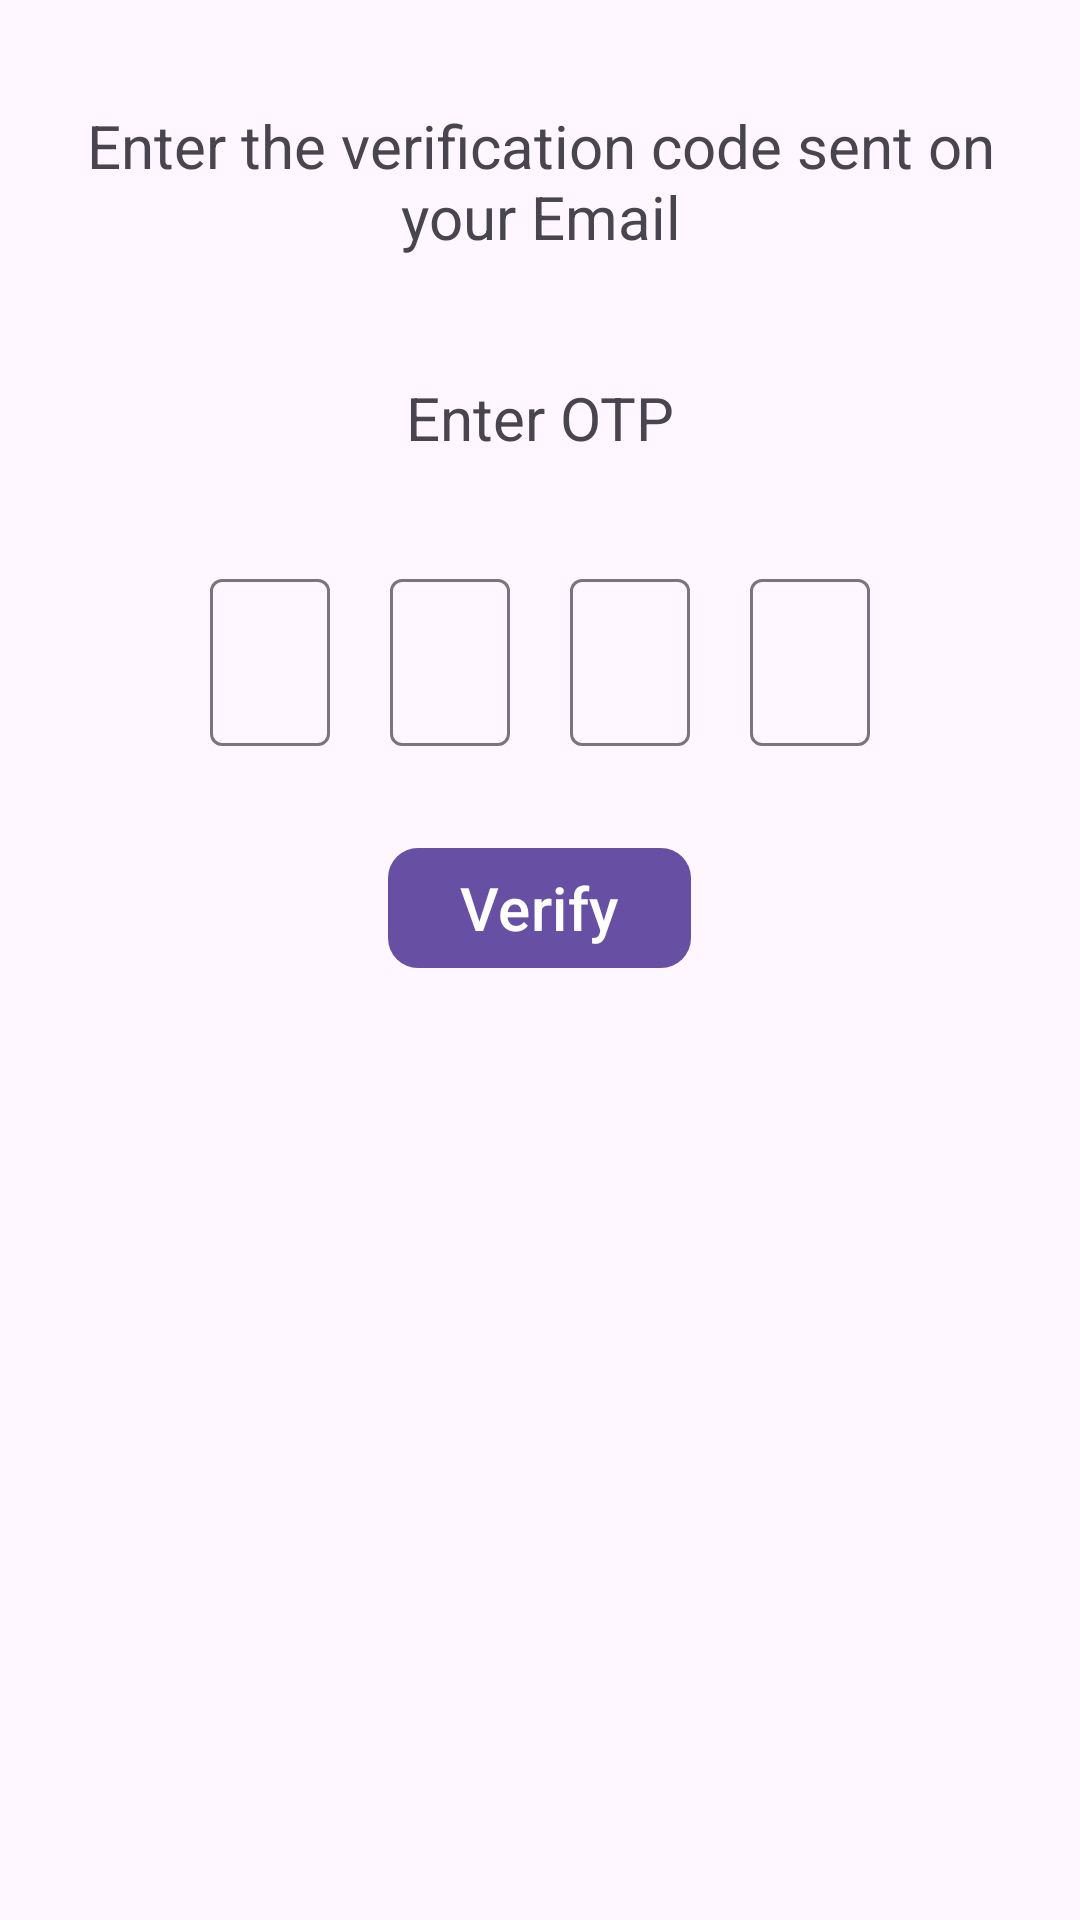

This screen was rendered from an Android layout file. Write that file and the resources it references.
<!-- AndroidManifest.xml: application theme Theme.JetPackNavigation -->
<!-- res/layout/fragment_second.xml -->
<?xml version="1.0" encoding="utf-8"?>
<ScrollView xmlns:android="http://schemas.android.com/apk/res/android"
    xmlns:app="http://schemas.android.com/apk/res-auto"
    xmlns:tools="http://schemas.android.com/tools"
    android:layout_width="match_parent"
    android:layout_height="match_parent"
    >
    <LinearLayout
        android:layout_width="match_parent"
        android:layout_height="wrap_content"
        android:orientation="vertical">
        <TextView
            android:id="@+id/tvTextCode"
            android:layout_width="match_parent"
            android:layout_height="wrap_content"
            android:textSize="@dimen/layout_margin_20sp"
            android:padding="@dimen/layout_margin_20dp"
            android:textAlignment="center"
            android:layout_marginTop="@dimen/layout_margin_15dp"
            android:text="@string/message"
            />
        <TextView
            android:layout_width="match_parent"
            android:layout_height="wrap_content"
            android:id="@+id/tvEnterOtp"
            android:text="@string/enter_otp"
            android:textAlignment="center"
            android:textSize="@dimen/layout_margin_20sp"
            android:layout_marginTop="@dimen/layout_margin_20dp"
            />
        <LinearLayout
            android:layout_width="match_parent"
            android:layout_height="wrap_content"
            android:orientation="horizontal"
            android:layout_marginLeft="@dimen/layout_margin_60dp"
            android:layout_marginRight="@dimen/layout_margin_60dp"
            android:layout_marginTop="25dp">

            <com.google.android.material.textfield.TextInputLayout
                android:id="@+id/tilOtp1"
                style="@style/Widget.Material3.TextInputLayout.OutlinedBox"
                android:layout_width="match_parent"
                android:layout_height="wrap_content"
                android:layout_marginLeft="@dimen/margin_10dp"
                android:layout_marginRight="@dimen/margin_10dp"
                android:layout_marginTop="10dp"
                android:layout_weight="1"
                >
                <com.google.android.material.textfield.TextInputEditText
                    android:id="@+id/etOtp1"
                    android:layout_width="match_parent"
                    android:layout_height="wrap_content"
                    android:maxLines="1"
                    android:maxLength="1"
                    android:inputType="number"
                    android:gravity="center"
                    android:digits="0123456789"
                    />
            </com.google.android.material.textfield.TextInputLayout>
            <com.google.android.material.textfield.TextInputLayout
                android:id="@+id/tilOtp2"
                style="@style/Widget.Material3.TextInputLayout.OutlinedBox"
                android:layout_width="match_parent"
                android:layout_height="wrap_content"
                android:layout_marginLeft="@dimen/margin_10dp"
                android:layout_marginRight="@dimen/margin_10dp"
                android:layout_marginTop="10dp"
                android:layout_weight="1"
                >
                <com.google.android.material.textfield.TextInputEditText
                    android:id="@+id/etOtp2"
                    android:layout_width="match_parent"
                    android:layout_height="wrap_content"
                    android:maxLength="1"
                    android:inputType="number"
                    android:gravity="center"
                    android:digits="0123456789"
                    android:paddingLeft="@dimen/layout_margin_30dp"
                    />
            </com.google.android.material.textfield.TextInputLayout>
            <com.google.android.material.textfield.TextInputLayout
                android:id="@+id/tilOtp3"
                style="@style/Widget.Material3.TextInputLayout.OutlinedBox"
                android:layout_width="match_parent"
                android:layout_height="wrap_content"
                android:layout_marginLeft="@dimen/margin_10dp"
                android:layout_marginRight="@dimen/margin_10dp"
                android:layout_marginTop="10dp"
                android:layout_weight="1"
                >
                <com.google.android.material.textfield.TextInputEditText
                    android:id="@+id/etOtp3"
                    android:layout_width="match_parent"
                    android:layout_height="wrap_content"
                    android:maxLines="1"
                    android:maxLength="1"
                    android:inputType="number"
                    android:gravity="center"
                    android:digits="0123456789"
                    android:paddingLeft="@dimen/layout_margin_30dp"
                    />
            </com.google.android.material.textfield.TextInputLayout>
            <com.google.android.material.textfield.TextInputLayout
                android:id="@+id/tilOtp4"
                style="@style/Widget.Material3.TextInputLayout.OutlinedBox"
                android:layout_width="match_parent"
                android:layout_height="wrap_content"
                android:layout_marginLeft="@dimen/margin_10dp"
                android:layout_marginRight="@dimen/margin_10dp"
                android:layout_marginTop="10dp"
                android:layout_weight="1"
                >
                <com.google.android.material.textfield.TextInputEditText
                    android:id="@+id/etOtp4"
                    android:layout_width="match_parent"
                    android:layout_height="wrap_content"
                    android:maxLines="1"
                    android:maxLength="1"
                    android:inputType="number"
                    android:gravity="center"
                    android:digits="0123456789"
                    android:paddingLeft="@dimen/layout_margin_30dp" />
            </com.google.android.material.textfield.TextInputLayout>
        </LinearLayout>
        <com.google.android.material.button.MaterialButton
            android:layout_width="wrap_content"
            android:layout_height="wrap_content"
            android:layout_gravity="center"
            app:cornerRadius="@dimen/margin_10dp"
            android:text="@string/Verify"
            android:textSize="@dimen/layout_margin_20sp"
            android:id="@+id/btnVerify"
            android:layout_marginTop="@dimen/layout_margin_30dp"
            />
    </LinearLayout>
</ScrollView>
<!-- resources referenced by this layout -->
<resources>
  <dimen name="layout_margin_15dp">15dp</dimen>
  <dimen name="layout_margin_20dp">20dp</dimen>
  <dimen name="layout_margin_20sp">20sp</dimen>
  <dimen name="layout_margin_30dp">30dp</dimen>
  <dimen name="layout_margin_60dp">60dp</dimen>
  <dimen name="margin_10dp">10dp</dimen>
  <string name="Verify">Verify</string>
  <string name="enter_otp">Enter OTP</string>
  <string name="message">Enter the verification code sent on your Email</string>
  <style name="Theme.JetPackNavigation" parent="Base.Theme.JetPackNavigation" />
  <style name="Base.Theme.JetPackNavigation" parent="Theme.Material3.DayNight">
          
          
      </style>
</resources>
